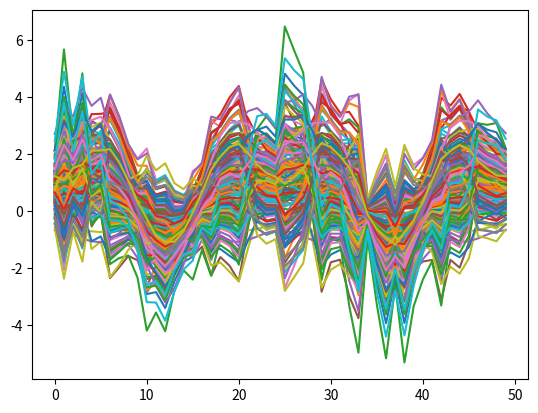
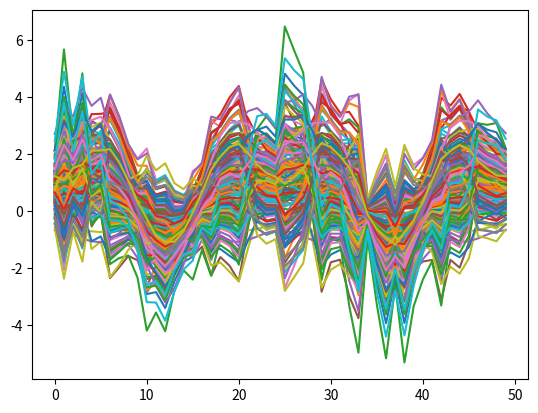
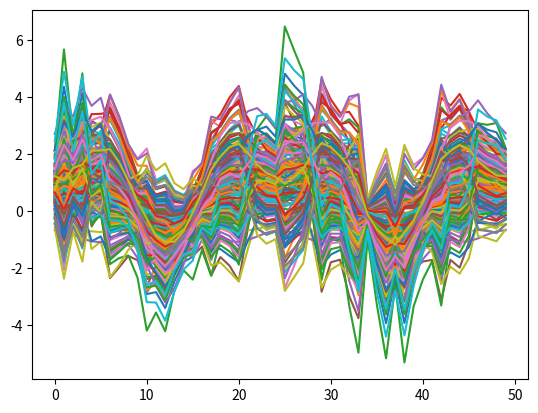
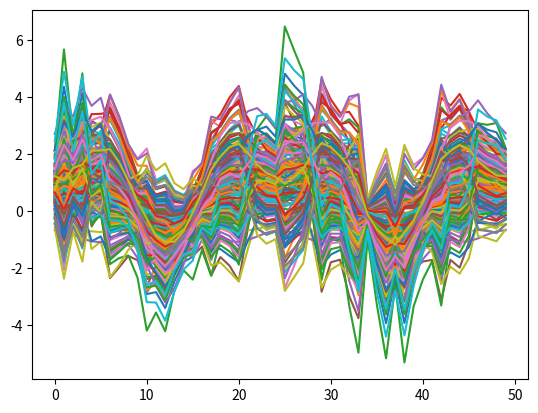
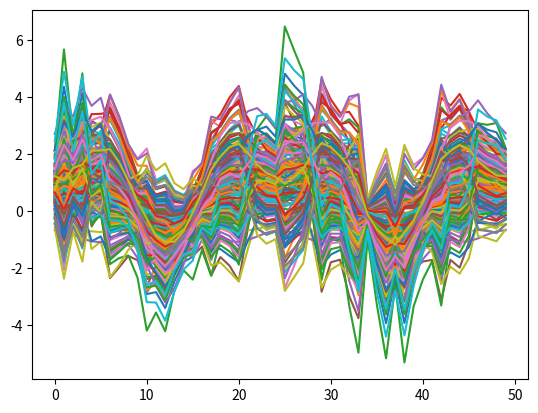
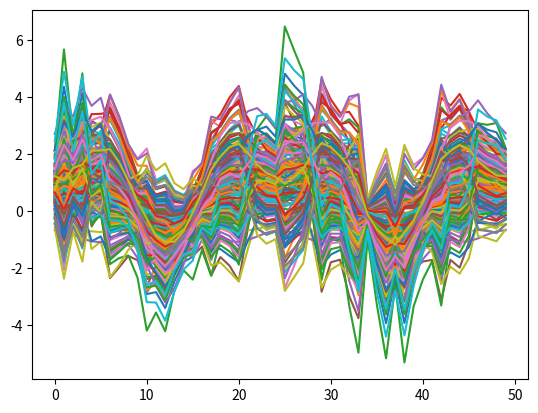
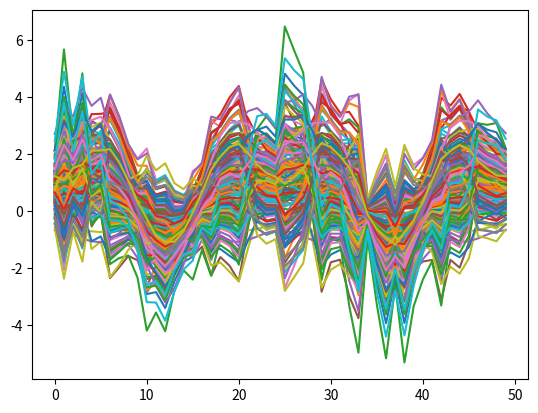
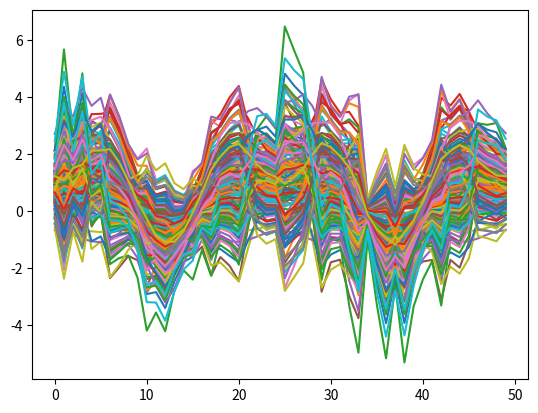
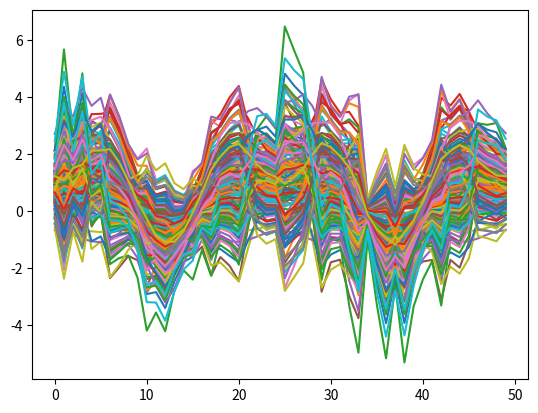
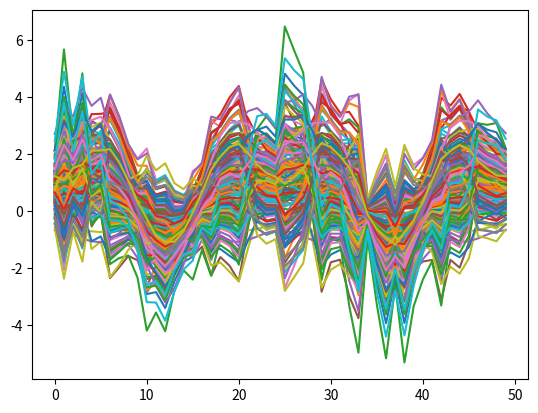

Write Python code to recreate these figures, in order.
# -*- coding: utf-8 -*-
"""
Created on Sat Sep 24 19:37:55 2022

[redacted]
"""


class FOT_optimizer:
    """
    For finding transport plan from X to Y
    
    X,Y should have shape: (numFunc,timeSteps)
    or (numFunc, numDim, timeSteps) if numDim>1
            
    Inputs:
        - X: numpy array, source functions 
        - Y: numpy array, target functions
        
    Optional Inputs:
        - lr: learning rate for gradient descent
        - eta: regularization for Lambda
        - gamma_h: entropy coefficient for Sinkhorn
         
    """
    
    def __init__(self, X, Y, max_iter = 50,
                 lr=1e-9, eta = 1.0, gamma_h = 5.0):
               
        self.X = self.data_shaper(X)
        self.Y = self.data_shaper(Y)
        
        self.max_iter = max_iter
        
        self.U = self.get_pca_basis(self.X)
        self.V = self.get_pca_basis(self.Y)
        
        self.k_x = self.X.shape[0]
        self.k_y = self.Y.shape[0]
        
        self.Lambda = None
        self.T = None
        self.C = None
        self.Pi = None
        
        self.lr = lr
        self.eta = eta
        self.gamma_h = gamma_h
                   
    # methods for initializing FOT instance
    def data_shaper(self, functionData):
        if len(np.shape(functionData))==3:
            numFunc,numDim,timeSteps = np.shape(functionData)
            return np.reshape(functionData, (numFunc, numDim*timeSteps)).T
        elif len(np.shape(functionData))>3: 
            raise ValueError("Data should have shape (numFunc,timeSteps), or (numFunc, numDim, timeSteps) if numDim>1. Instead, data has shape "+str(np.shape(functionData)))
        else: 
            return functionData.T
       
    def get_pca_basis(self,functionData):
        #Get PCA Basis
        muF = np.mean(functionData,0)
        F_centered = functionData - muF
        C = F_centered@F_centered.T
        U = np.linalg.svd(C)[0]        
        return U
     
    def set_parameters(self, **kwargs):
        """
        Manually update parameter values
             
        """
        for key, value in kwargs.items():
            if key in vars(self):
                print(key + " updated from " + str(getattr(self, key)) + " to " + str(value))
                setattr(self, key, value)
            else:
                print(key + " is not a valid class attribute.")
    
    # methods for optimization
    def optimize_step(self):
        # Calculate Cost as a function of Lambda
        self.C = self.update_cost_matrix(self.V, self.Lambda, self.U, self.X, self.Y)
        # Estimate Pi with Lambda fixed, with sinkhorn
        self.Pi = self.update_pi_sinkhorn(self.C, self.gamma_h)
        # Updata Lambda with Pi fixed
        self.Lambda = self.update_lambda(self.X, self.Y, self.U, self.V,
                                         self.Lambda, self.Pi, self.lr, self.eta) 
    
    def initialize_lambda(self):
        temp = self.V.T @ self.U
        self.Lambda = temp[0:self.k_y,0:self.k_x]  
        
    def reduce_basis(self):##Todo: Reduce U and V, then set Lambda
        pass
    
    def update_cost_matrix(self, V, Lambda, U, X, Y):
        T = V @ Lambda @ U.T
        TX = T@X
        C = np.zeros((TX.shape[1],Y.shape[1]))
        for i in range(TX.shape[1]):
            C[i] = np.mean(np.power(Y.T - TX[:,i],2),1)
        return C
    
    def update_pi_sinkhorn(self, C, gamma_h):
        n_x,n_y = np.shape(C)
        Pi = np.exp(-C/gamma_h)
        for i in range(100):##Update stop condition
            Pi = Pi / (Pi @ np.ones((n_y, 1)))
            Pi = Pi / (np.ones((1, n_x)) @ Pi)
        return Pi
            
    def update_lambda(self, X, Y, U, V, Lambda, Pi, lr, eta):
        x_n = X.shape[1]
        y_n = Y.shape[1]
        k_x = U.shape[1]
        k_y = V.shape[1]
        deltaLambda = np.zeros((k_y, k_x))
        #Todo: parallelize
        for i in range(y_n):            
            y_temp = V.T@Y[:,i]            
            for j in range(x_n):                
                A = U.T@X[:,j]   
                deltaLambda = deltaLambda + Pi[i,j]*(Lambda@A - y_temp)@(A.T)       
        deltaLambda = deltaLambda + 2*eta*Lambda        
        return Lambda - lr*deltaLambda 
               
    
    def optimize(self):
        if FOT.Lambda==None: self.initialize_lambda()     
        #self.reduce_basis()
        for i in range(self.max_iter):
            print(i)
            self.optimize_step()
            self.T = self.V @ self.Lambda @ self.U.T
            
    
    



#testing stuff
import numpy as np
import matplotlib.pyplot as plt


a=1

numFunc = 200
numDim = 3
timeSteps = 50

X=np.zeros((numFunc,timeSteps))
Y=np.zeros((numFunc,timeSteps))

for i in range(numFunc):
    a,b,c,d=np.random.randn(4)
    X[i] = (1+a)*np.power(np.sin(np.linspace(0,4*np.pi,timeSteps)),2)+(1+b)*np.cos(np.linspace(0,4*np.pi,timeSteps))
    Y[i] = (1+c)*np.sin(np.linspace(0,4*np.pi,timeSteps))+(1+d)*np.power(np.cos(np.linspace(0,4*np.pi,timeSteps)),2)
    

#     for j in range(numDim):
#         for k in range(timeSteps):
#             X[i,j,k]=a
#             Y[i,j,k]=a
#             a=a+1

FOT = FOT_optimizer(X,Y,max_iter=1,lr=1e-5,gamma_h=1)
FOT.optimize()
for i in range(10):
    FOT.optimize_step()
    plt.figure(i)
    plt.plot(FOT.T@X.T)
    plt.show
    


# TX = FOT.V @ FOT.Lambda @ FOT.U.T @ FOT.X
# Y = FOT.Y
